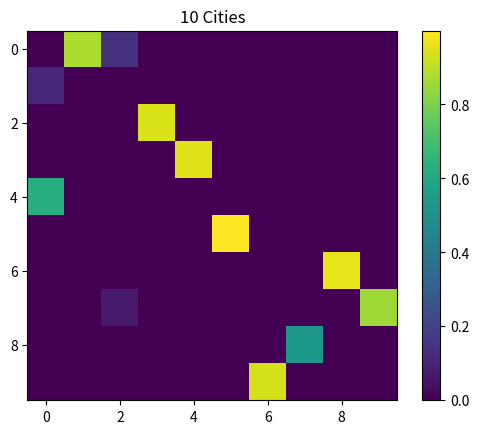

Source code (Python): (Note: this script raises an exception after producing the figure.)
import numpy as np

class Hopfield:
    def __init__(self, num_of_cities, A = 100, D = 100, study_rate = 0.01, u0 = 0.2):
        self.num_of_cities = num_of_cities
        self.distance = np.zeros((self.num_of_cities, self.num_of_cities))
        self.u = np.zeros((self.num_of_cities, self.num_of_cities))
        self.V = np.zeros((self.num_of_cities, self.num_of_cities))
        self.A = A
        self.D = D
        self.u0 = u0
        self.study_rate = study_rate
        self.energy = []
        for X in range(self.num_of_cities):
            for i in range(self.num_of_cities):
                self.u[X][i] = np.arctanh(2/self.num_of_cities - 1)*(1 + np.random.uniform(-0.1,0.1))
        
    def cal_energy(self):
        energy = 0
        for X in range(self.num_of_cities):
            t = 0
            for i in range(self.num_of_cities):
                t += self.V[X][i]
            energy += 0.5 * self.A * (t-1)**2
        for i in range(self.num_of_cities):
            t = 0
            for X in range(self.num_of_cities):
                t += self.V[X][i]
            energy += 0.5 * self.A * (t-1)**2
        for X in range(self.num_of_cities):
            for Y in range(self.num_of_cities):
                for i in range(self.num_of_cities):
                    energy += 0.5 * self.D * self.distance[X][Y] * self.V[X][i%self.num_of_cities] * \
                        self.V[Y][(i+1)%self.num_of_cities]
        return energy
    
    def get_distance(self, distance):
        self.distance = distance
        
    def update(self):
        for X in range(self.num_of_cities):
            for i in range(self.num_of_cities):
                self.V[X][i] = 0.5 * (1 + np.tanh(self.u[X][i]/self.u0))

        for X in range(self.num_of_cities):
            for i in range(self.num_of_cities):
                delta = 0
                term1, term2 = 0,  0
                for j in range(self.num_of_cities):
                    term1 += self.V[X][j]
                for Y in range(self.num_of_cities):
                    term2 += self.V[Y][i]
                delta = - self.A * (term1 - 1) - self.A * (term2 - 1)
                for Y in range(self.num_of_cities):
                    delta += -self.D * self.distance[X][Y] * self.V[Y][(i+1)%self.num_of_cities] 
                self.u[X][i] += delta * self.study_rate
        
    def process(self, times):
        for i in range(1, times+1):
            self.update()
            self.energy.append(self.cal_energy())
        return self.V, self.energy
np.random.seed(3407)
points = np.random.rand(10, 2)
distance_matrix = np.linalg.norm(points[:, np.newaxis, :] - points[np.newaxis, :, :], axis=2)
tsp = Hopfield(num_of_cities=10)
tsp.get_distance(distance=distance_matrix)
import matplotlib.pyplot as plt
V, energy = tsp.process(1000)
print(V, energy)
plt.imshow(V)
plt.colorbar() 
plt.title('10 Cities')
plt.savefig('/Users/<user>/Desktop/9.png')
plt.show()  
plt.clf()
x = np.arange(1,1001)
plt.bar(x, energy, color='blue', alpha=0.7)
plt.xlabel('Number of Iterations')
plt.ylabel('Energy')

plt.savefig('/Users/<user>/Desktop/10.png')
plt.show()  
